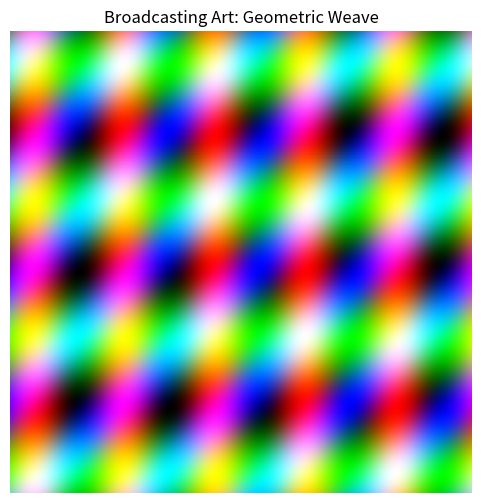

Reproduce this figure in Python.
import numpy as np
import matplotlib.pyplot as plt

# 1. Standard Setup
x = np.arange(256).reshape(1, 256)
y = np.arange(256).reshape(256, 1)

# RED: Vertical Stripes
R = (128 + 127 * np.sin(x / 8) + 0 * y).astype(np.uint8)

# GREEN: Horizontal Stripes
# We use a different frequency so they don't perfectly align with Red.
G = (128 + 127 * np.sin(y / 12) + 0 * x).astype(np.uint8)

# BLUE
B = (128 + 127 * np.sin((x + y) / 10)).astype(np.uint8)

# 3. Combine and Plot
rgb = np.dstack((R, G, B)).astype(np.uint8)

plt.figure(figsize=(6, 6))
plt.imshow(rgb)
plt.title("Broadcasting Art: Geometric Weave")
plt.axis('off')
plt.show()
